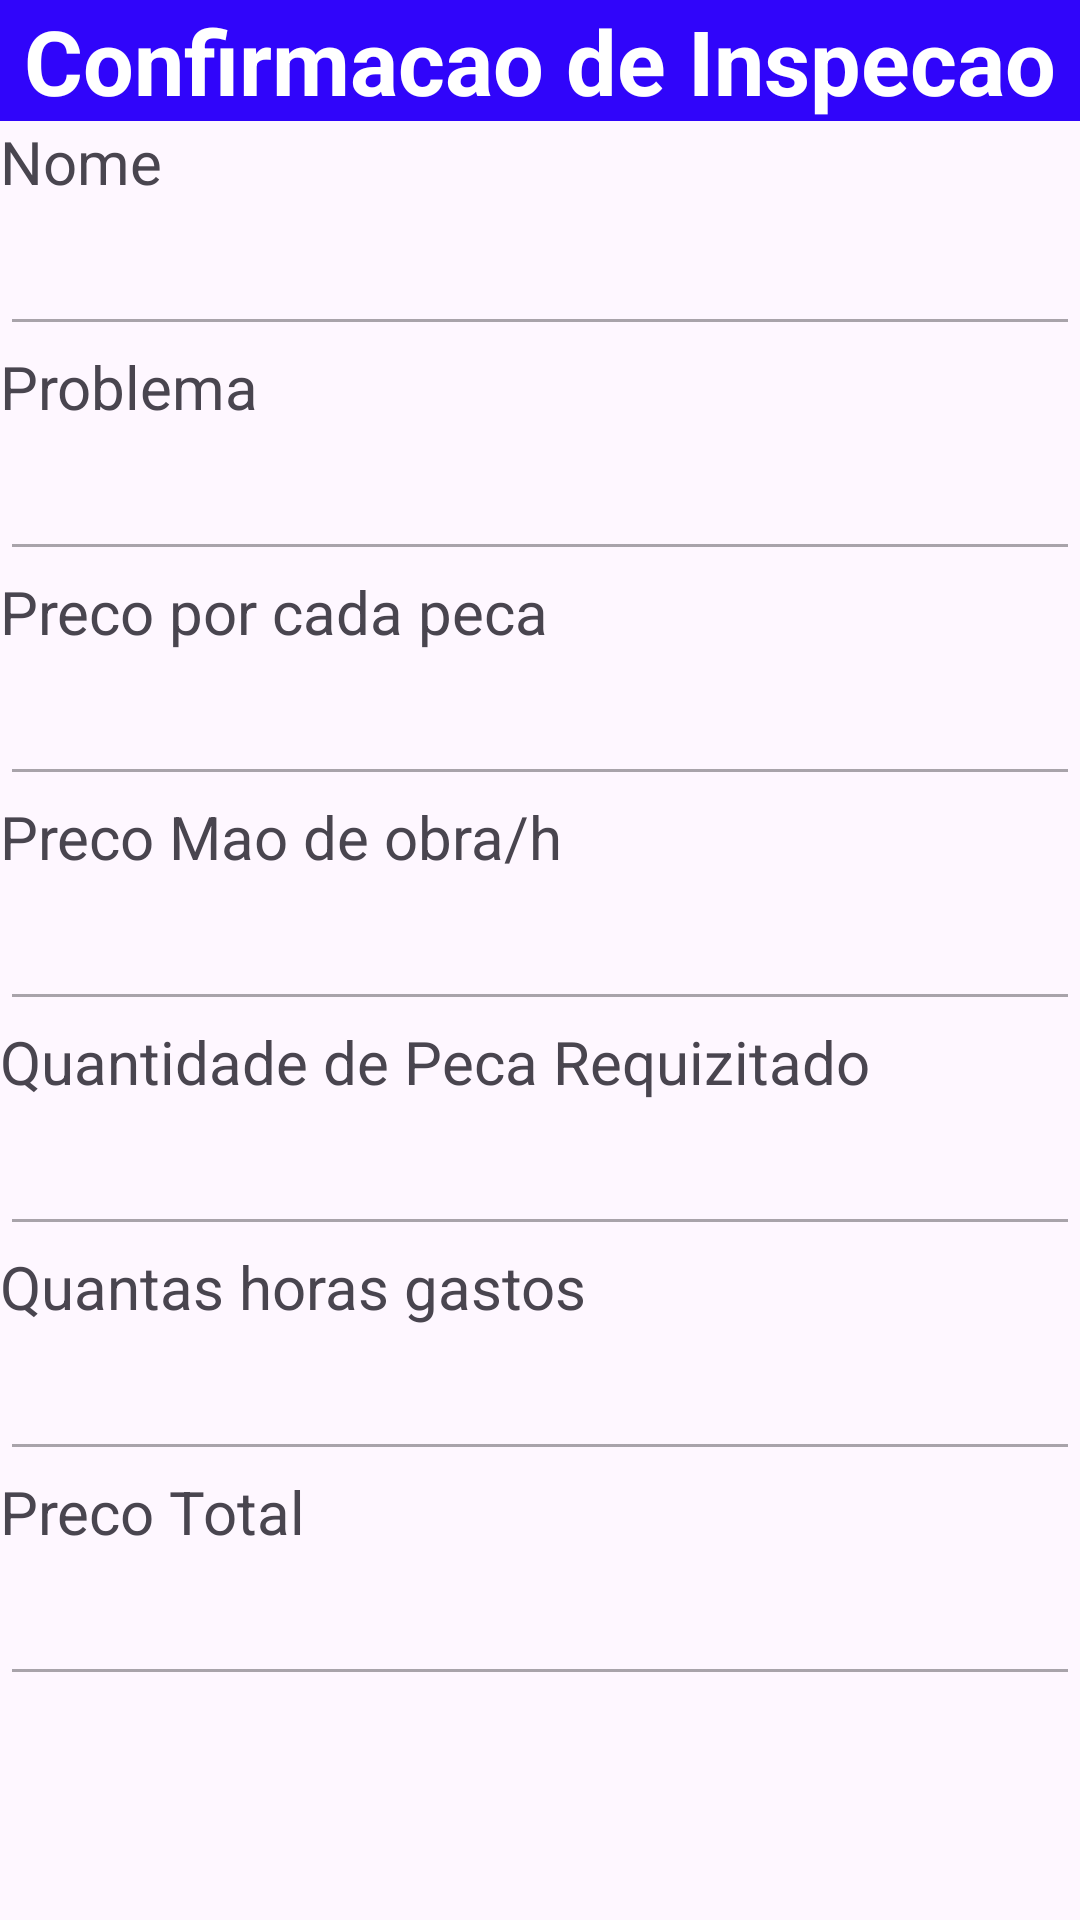

This screen was rendered from an Android layout file. Write that file and the resources it references.
<!-- AndroidManifest.xml: application theme Theme.ProjetoPPDM2 -->
<!-- res/layout/activity_dados_peca_inspecao.xml -->
<?xml version="1.0" encoding="utf-8"?>
<LinearLayout xmlns:android="http://schemas.android.com/apk/res/android"
    xmlns:app="http://schemas.android.com/apk/res-auto"
    xmlns:tools="http://schemas.android.com/tools"
    android:layout_width="match_parent"
    android:layout_height="match_parent"
    android:orientation="vertical"
    tools:context=".DadosPecaActivity">
    <TextView
        android:layout_width="match_parent"
        android:layout_height="wrap_content"
        android:background="@color/blue"
        android:gravity="center"
        android:text="Confirmacao de Inspecao"
        android:textColor="@color/white"
        android:textSize="30sp"
        android:textStyle="bold" />
    <TextView
        android:id="@+id/txt_nome"
        android:layout_width="wrap_content"
        android:layout_height="wrap_content"
        android:text="Nome"
        android:textSize="20sp" />

    <EditText
        android:id="@+id/edit_nome"
        android:layout_width="match_parent"
        android:layout_height="wrap_content"
        android:enabled="false"
        android:inputType="text"
        android:minHeight="48dp"
        android:textColor="@drawable/editexhint"
        android:textSize="18sp" />

    <TextView
        android:id="@+id/textView3"
        android:layout_width="wrap_content"
        android:layout_height="wrap_content"
        android:text="Problema"
        android:textSize="20sp" />

    <EditText
        android:id="@+id/edit_Problema"
        android:layout_width="match_parent"
        android:layout_height="wrap_content"
        android:enabled="false"
        android:inputType="text"
        android:minHeight="48dp"

        android:textColor="@drawable/editexhint"
        android:textSize="18sp" />

    <TextView
        android:id="@+id/textView2"
        android:layout_width="wrap_content"
        android:layout_height="wrap_content"
        android:text="Preco por cada peca"
        android:textSize="20sp" />

    <EditText
        android:id="@+id/edit_preco"
        android:layout_width="match_parent"
        android:layout_height="wrap_content"
        android:enabled="false"
        android:inputType="number"
        android:minHeight="48dp"
        android:textColor="@drawable/editexhint"
        android:textSize="18sp" />
    <TextView
        android:id="@+id/textView4"
        android:layout_width="wrap_content"
        android:layout_height="wrap_content"
        android:text="Preco Mao de obra/h"
        android:textSize="20sp" />

    <EditText
        android:id="@+id/edit_preco_mao_de_obra"
        android:layout_width="match_parent"
        android:layout_height="wrap_content"
        android:enabled="false"
        android:inputType="number"
        android:minHeight="48dp"
        android:textColor="@drawable/editexhint"
        android:textSize="18sp" />


    <TextView
        android:id="@+id/textView"
        android:layout_width="wrap_content"
        android:layout_height="wrap_content"
        android:text="Quantidade de Peca Requizitado"
        android:textSize="20sp" />

    <EditText
        android:id="@+id/edit_quantidade"
        android:layout_width="match_parent"
        android:layout_height="wrap_content"
        android:enabled="false"
        android:inputType="number"
        android:minHeight="48dp"
        android:textColor="@drawable/editexhint"
        android:textSize="18sp" />


    <TextView
        android:id="@+id/textView6"
        android:layout_width="wrap_content"
        android:layout_height="wrap_content"
        android:text="Quantas horas gastos"
        android:textSize="20sp" />

    <EditText
        android:id="@+id/edit_horas_gastos"
        android:layout_width="match_parent"
        android:layout_height="wrap_content"
        android:enabled="false"
        android:inputType="number"
        android:minHeight="48dp"
        android:textColor="@drawable/editexhint"
        android:textSize="18sp" />



    <TextView
        android:id="@+id/textView5"
        android:layout_width="wrap_content"
        android:layout_height="wrap_content"
        android:text="Preco Total"
        android:textSize="20sp" />

    <EditText
        android:id="@+id/edit_preco_total"
        android:layout_width="match_parent"
        android:layout_height="wrap_content"
        android:enabled="false"
        android:inputType="text"
        android:minHeight="48dp"
        android:textColor="@drawable/editexhint"
        android:textSize="18sp" />

    <LinearLayout
        android:layout_width="match_parent"
        android:layout_height="wrap_content"
        android:layout_marginTop="80dp"
        android:gravity="center">

        <Button
            android:id="@+id/buttonVoltar"
            android:layout_width="wrap_content"
            android:layout_height="wrap_content"
            android:textColor="@color/blue"
            android:layout_marginStart="10dp"
            android:text="Voltar"
            android:textSize="20sp"
            android:textStyle="bold" />
        <Button
            android:id="@+id/button_verTotal"
            android:layout_width="wrap_content"
            android:textColor="@color/blue"
            android:layout_height="wrap_content"
            android:layout_marginStart="10dp"
            android:text="Ver Total"
            android:textSize="20sp"
            android:textStyle="bold" />


    </LinearLayout>
    <LinearLayout
        android:layout_width="match_parent"
        android:layout_height="wrap_content"
        android:gravity="center">
    <Button
        android:id="@+id/button_confirmar_inspecao"
        android:layout_width="wrap_content"
        android:textColor="@color/blue"
        android:layout_height="wrap_content"
        android:layout_marginStart="10dp"
        android:text="Confirmar Inspecao"
        android:textSize="20sp"
        android:textStyle="bold"
        android:layout_marginVertical="8dp"
       />
    </LinearLayout>


</LinearLayout>
<!-- resources referenced by this layout -->
<resources>
  <color name="blue"> #3005FA</color>
  <color name="white">#FFFFFFFF</color>
  <!-- drawable editexhint (drawable) -->
  <selector xmlns:android="http://schemas.android.com/apk/res/android">
      <item android:state_enabled="false" android:color="#3005FA"/>
      <item android:state_enabled="true" android:color="@color/enabled_color"/>
  </selector>
  <style name="Theme.ProjetoPPDM2" parent="Base.Theme.ProjetoPPDM2" />
  <color name="enabled_color">#3005FA</color>
  <style name="Base.Theme.ProjetoPPDM2" parent="Theme.Material3.DayNight.NoActionBar">
          
          
      </style>
</resources>
